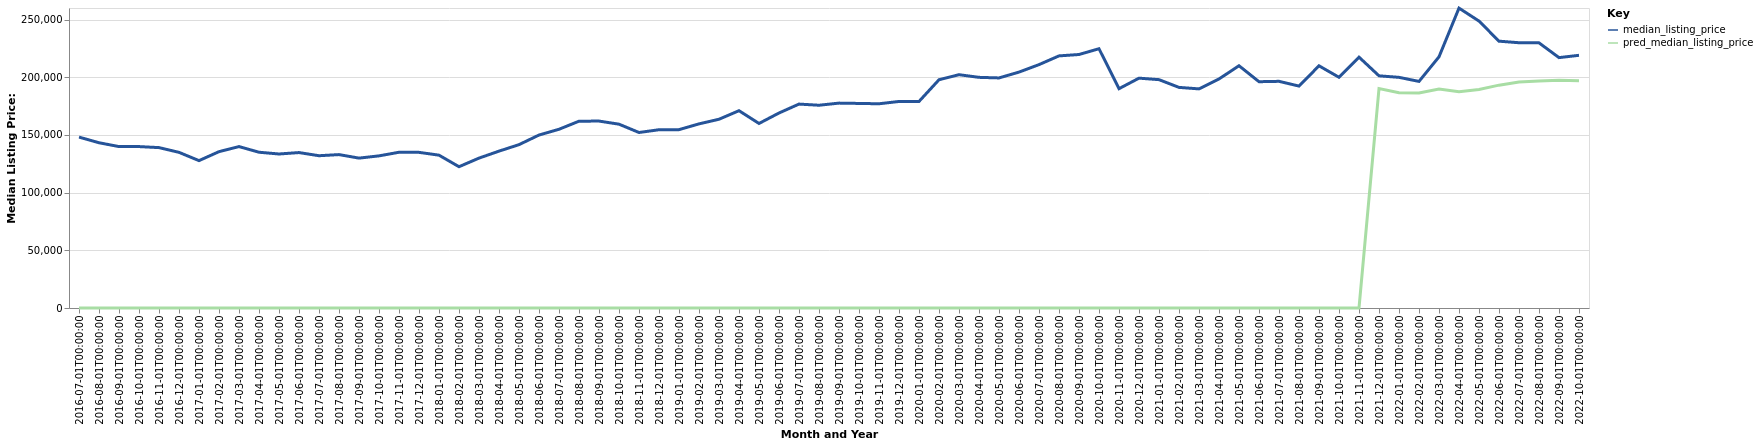

The table this chart was drawn from, first rows:
date, time_idx, median_listing_price, thirty_year_interest_rate_five, month, county_name, active_listing_count, pred_median_listing_price, month_year
2016-07-01, 0, 148125, 3.72, 7, Columbus, MS, 302.0, 0, Jul-2016
2016-08-01, 1, 143225, 3.73, 8, Columbus, MS, 311.0, 0, Aug-2016
2016-09-01, 2, 139900, 3.66, 9, Columbus, MS, 312.0, 0, Sep-2016
2016-10-01, 3, 139900, 3.64, 10, Columbus, MS, 317.0, 0, Oct-2016
2016-11-01, 4, 139000, 3.66, 11, Columbus, MS, 308.0, 0, Nov-2016
2016-12-01, 5, 134900, 3.48, 12, Columbus, MS, 288.0, 0, Dec-2016
2017-01-01, 6, 127725, 3.45, 1, Columbus, MS, 270.0, 0, Jan-2017
2017-02-01, 7, 135500, 3.5, 2, Columbus, MS, 255.0, 0, Feb-2017
2017-03-01, 8, 139900, 3.52, 3, Columbus, MS, 258.0, 0, Mar-2017
2017-04-01, 9, 135000, 4.03, 4, Columbus, MS, 267.0, 0, Apr-2017
2017-05-01, 10, 133475, 4.32, 5, Columbus, MS, 258.0, 0, May-2017
2017-06-01, 11, 134713, 4.2, 6, Columbus, MS, 263.0, 0, Jun-2017
2017-07-01, 12, 131975, 4.19, 7, Columbus, MS, 251.0, 0, Jul-2017
2017-08-01, 13, 132950, 4.3, 8, Columbus, MS, 256.0, 0, Aug-2017
2017-09-01, 14, 129900, 4.1, 9, Columbus, MS, 252.0, 0, Sep-2017
2017-10-01, 15, 131850, 4.05, 10, Columbus, MS, 249.0, 0, Oct-2017
2017-11-01, 16, 134975, 3.94, 11, Columbus, MS, 250.0, 0, Nov-2017
2017-12-01, 17, 134900, 4.03, 12, Columbus, MS, 227.0, 0, Dec-2017
2018-01-01, 18, 132450, 3.93, 1, Columbus, MS, 224.0, 0, Jan-2018
2018-02-01, 19, 122450, 3.83, 2, Columbus, MS, 231.0, 0, Feb-2018
2018-03-01, 20, 129900, 3.94, 3, Columbus, MS, 239.0, 0, Mar-2018
2018-04-01, 21, 135950, 3.95, 4, Columbus, MS, 268.0, 0, Apr-2018
2018-05-01, 22, 141575, 3.99, 5, Columbus, MS, 260.0, 0, May-2018
2018-06-01, 23, 149900, 4.15, 6, Columbus, MS, 268.0, 0, Jun-2018
2018-07-01, 24, 154900, 4.4, 7, Columbus, MS, 260.0, 0, Jul-2018
2018-08-01, 25, 161900, 4.46, 8, Columbus, MS, 239.0, 0, Aug-2018
2018-09-01, 26, 162000, 4.58, 9, Columbus, MS, 240.0, 0, Sep-2018
2018-10-01, 27, 159313, 4.66, 10, Columbus, MS, 244.0, 0, Oct-2018
2018-11-01, 28, 152100, 4.62, 11, Columbus, MS, 236.0, 0, Nov-2018
2018-12-01, 29, 154500, 4.54, 12, Columbus, MS, 227.0, 0, Dec-2018
2019-01-01, 30, 154575, 4.6, 1, Columbus, MS, 229.0, 0, Jan-2019
2019-02-01, 31, 159575, 4.72, 2, Columbus, MS, 225.0, 0, Feb-2019
2019-03-01, 32, 163586, 4.9, 3, Columbus, MS, 220.0, 0, Mar-2019
2019-04-01, 33, 171000, 4.94, 4, Columbus, MS, 219.0, 0, Apr-2019
2019-05-01, 34, 159925, 4.75, 5, Columbus, MS, 219.0, 0, May-2019
2019-06-01, 35, 169000, 4.51, 6, Columbus, MS, 214.0, 0, Jun-2019
2019-07-01, 36, 176725, 4.41, 7, Columbus, MS, 210.0, 0, Jul-2019
2019-08-01, 37, 175727, 4.41, 8, Columbus, MS, 208.0, 0, Aug-2019
2019-09-01, 38, 177568, 4.2, 9, Columbus, MS, 207.0, 0, Sep-2019
2019-10-01, 39, 177295, 4.14, 10, Columbus, MS, 204.0, 0, Oct-2019
2019-11-01, 40, 177000, 3.84, 11, Columbus, MS, 194.0, 0, Nov-2019
2019-12-01, 41, 179000, 3.81, 12, Columbus, MS, 190.0, 0, Dec-2019
2020-01-01, 42, 179000, 3.75, 1, Columbus, MS, 192.0, 0, Jan-2020
2020-02-01, 43, 197823, 3.73, 2, Columbus, MS, 189.0, 0, Feb-2020
2020-03-01, 44, 202199, 3.78, 3, Columbus, MS, 192.0, 0, Mar-2020
2020-04-01, 45, 199900, 3.75, 4, Columbus, MS, 190.0, 0, Apr-2020
2020-05-01, 46, 199394, 3.74, 5, Columbus, MS, 178.0, 0, May-2020
2020-06-01, 47, 204450, 3.72, 6, Columbus, MS, 165.0, 0, Jun-2020
2020-07-01, 48, 210925, 3.49, 7, Columbus, MS, 160.0, 0, Jul-2020
2020-08-01, 49, 218500, 3.65, 8, Columbus, MS, 157.0, 0, Aug-2020
2020-09-01, 50, 219700, 3.33, 9, Columbus, MS, 148.0, 0, Sep-2020
2020-10-01, 51, 224700, 3.28, 10, Columbus, MS, 145.0, 0, Oct-2020
2020-11-01, 52, 190075, 3.21, 11, Columbus, MS, 148.0, 0, Nov-2020
2020-12-01, 53, 199200, 3.07, 12, Columbus, MS, 138.0, 0, Dec-2020
2021-01-01, 54, 197900, 2.99, 1, Columbus, MS, 129.0, 0, Jan-2021
2021-02-01, 55, 191200, 2.93, 2, Columbus, MS, 111.0, 0, Feb-2021
2021-03-01, 56, 189900, 2.88, 3, Columbus, MS, 102.0, 0, Mar-2021
2021-04-01, 57, 198500, 2.84, 4, Columbus, MS, 89.0, 0, Apr-2021
2021-05-01, 58, 209950, 2.71, 5, Columbus, MS, 81.0, 0, May-2021
2021-06-01, 59, 196125, 2.79, 6, Columbus, MS, 77.0, 0, Jun-2021
... 16 more rows
